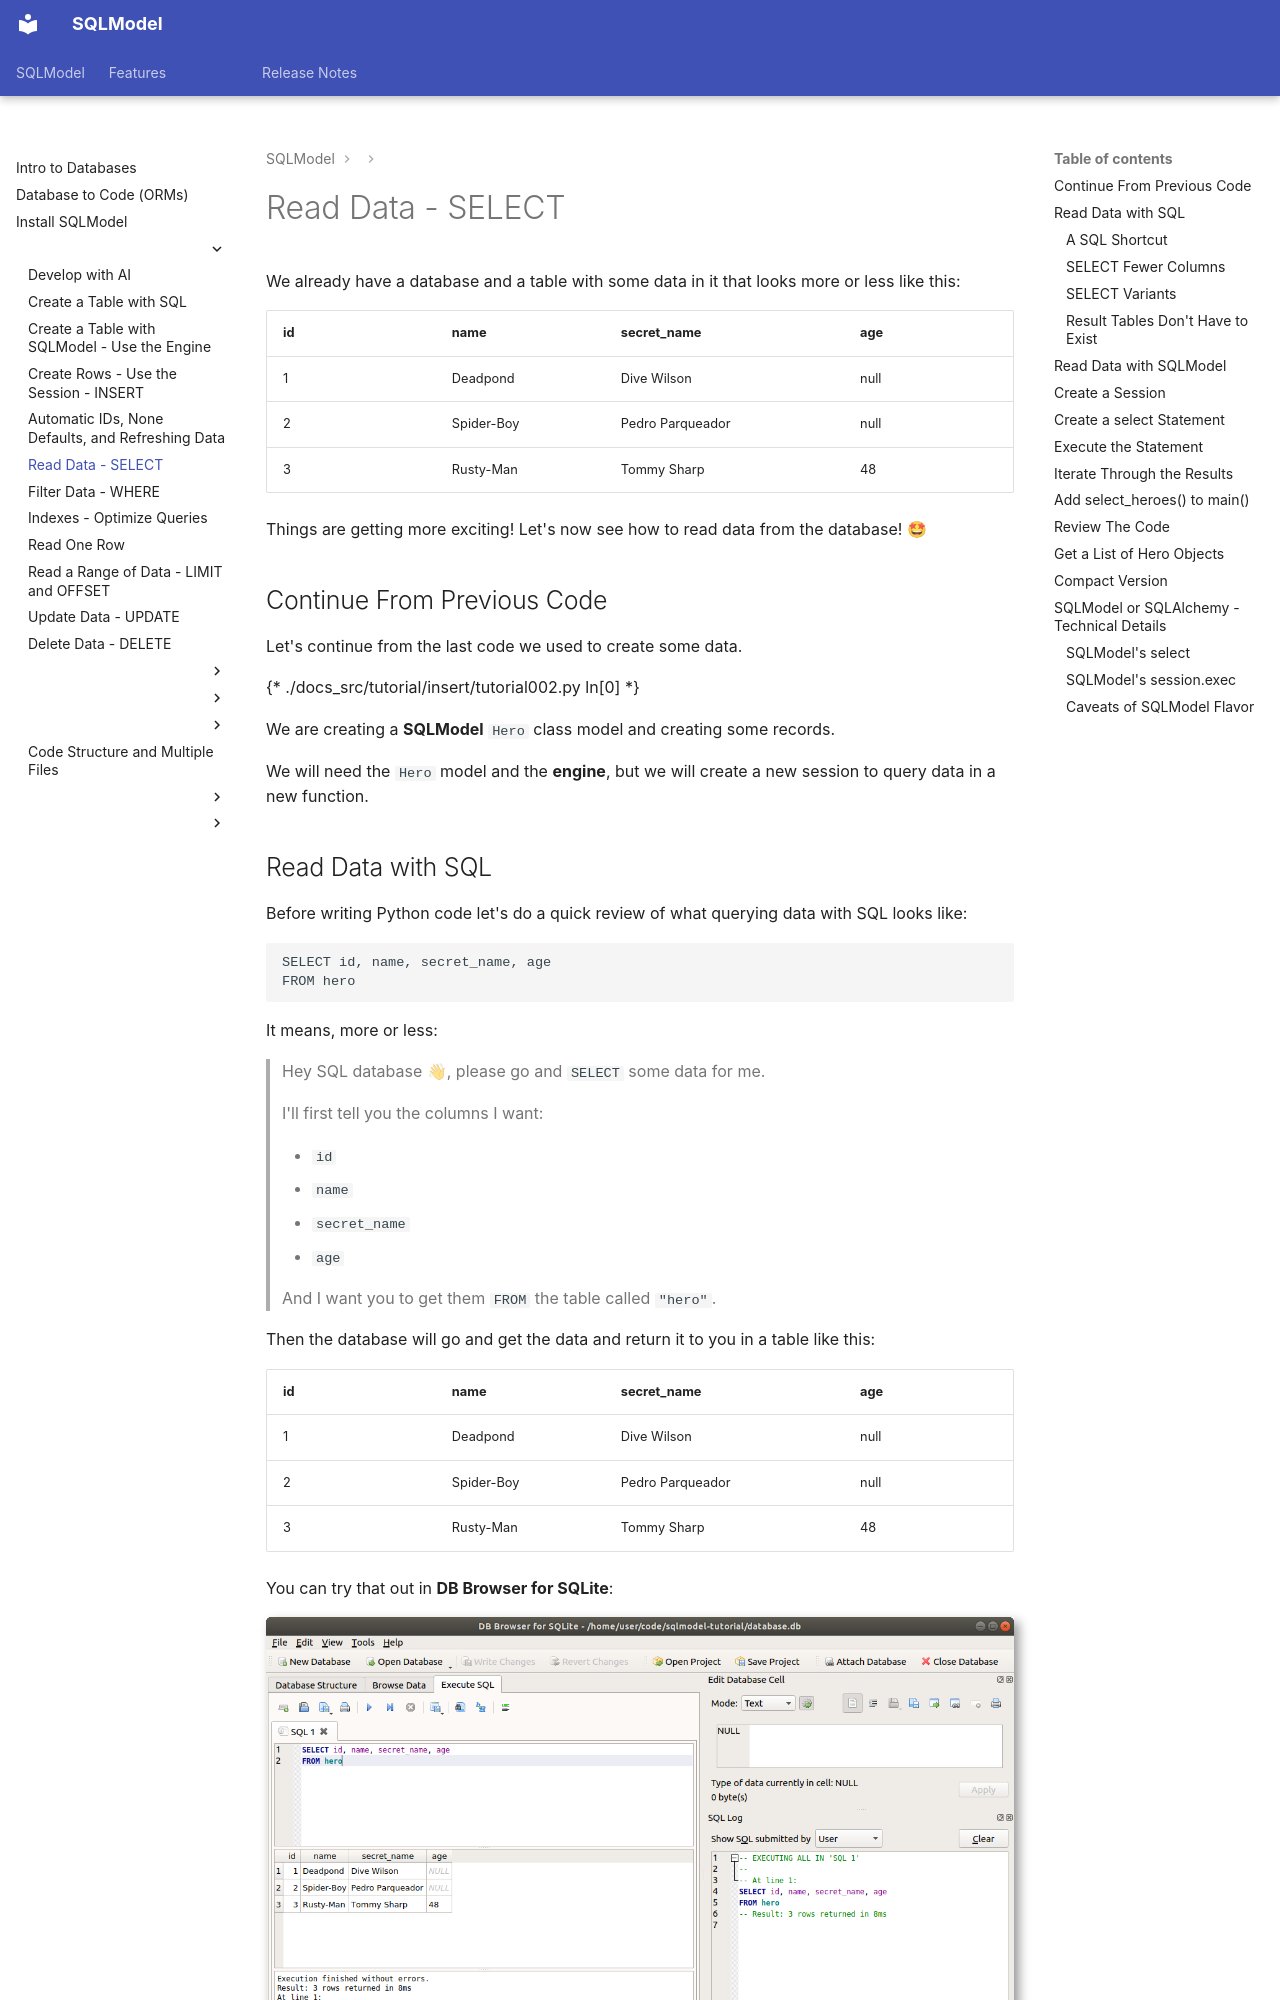

repository: fastapi/sqlmodel · page: tutorial/select/index.html · generator: mkdocs

# Read Data - SELECT

We already have a database and a table with some data in it that looks more or less like this:

<table>
<tr>
<th>id</th><th>name</th><th>secret_name</th><th>age</th>
</tr>
<tr>
<td>1</td><td>Deadpond</td><td>Dive Wilson</td><td>null</td>
</tr>
<tr>
<td>2</td><td>Spider-Boy</td><td>Pedro Parqueador</td><td>null</td>
</tr>
<tr>
<td>3</td><td>Rusty-Man</td><td>Tommy Sharp</td><td>48</td>
</tr>
</table>

Things are getting more exciting! Let's now see how to read data from the database! 🤩

## Continue From Previous Code

Let's continue from the last code we used to create some data.

{* ./docs_src/tutorial/insert/tutorial002.py ln[0] *}

We are creating a **SQLModel** `Hero` class model and creating some records.

We will need the `Hero` model and the **engine**, but we will create a new session to query data in a new function.

## Read Data with SQL

Before writing Python code let's do a quick review of what querying data with SQL looks like:

```SQL
SELECT id, name, secret_name, age
FROM hero
```

It means, more or less:

> Hey SQL database 👋, please go and `SELECT` some data for me.
>
> I'll first tell you the columns I want:
>
> * `id`
> * `name`
> * `secret_name`
> * `age`
>
> And I want you to get them `FROM` the table called `"hero"`.

Then the database will go and get the data and return it to you in a table like this:

<table>
<tr>
<th>id</th><th>name</th><th>secret_name</th><th>age</th>
</tr>
<tr>
<td>1</td><td>Deadpond</td><td>Dive Wilson</td><td>null</td>
</tr>
<tr>
<td>2</td><td>Spider-Boy</td><td>Pedro Parqueador</td><td>null</td>
</tr>
<tr>
<td>3</td><td>Rusty-Man</td><td>Tommy Sharp</td><td>48</td>
</tr>
</table>

You can try that out in **DB Browser for SQLite**:

<img class="shadow" src="/img/tutorial/select/image01.png">

/// warning

Here we are getting all the rows.

If you have thousands of rows, that could be expensive to compute for the database.

You would normally want to filter the rows to receive only the ones you want. But we'll learn about that later in the next chapter.

///

### A SQL Shortcut

If we want to get all the columns like in this case above, in SQL there's a shortcut, instead of specifying each of the column names we could write a `*`:

```SQL
SELECT *
FROM hero
```

That would end up in the same result. Although we won't use that for **SQLModel**.
